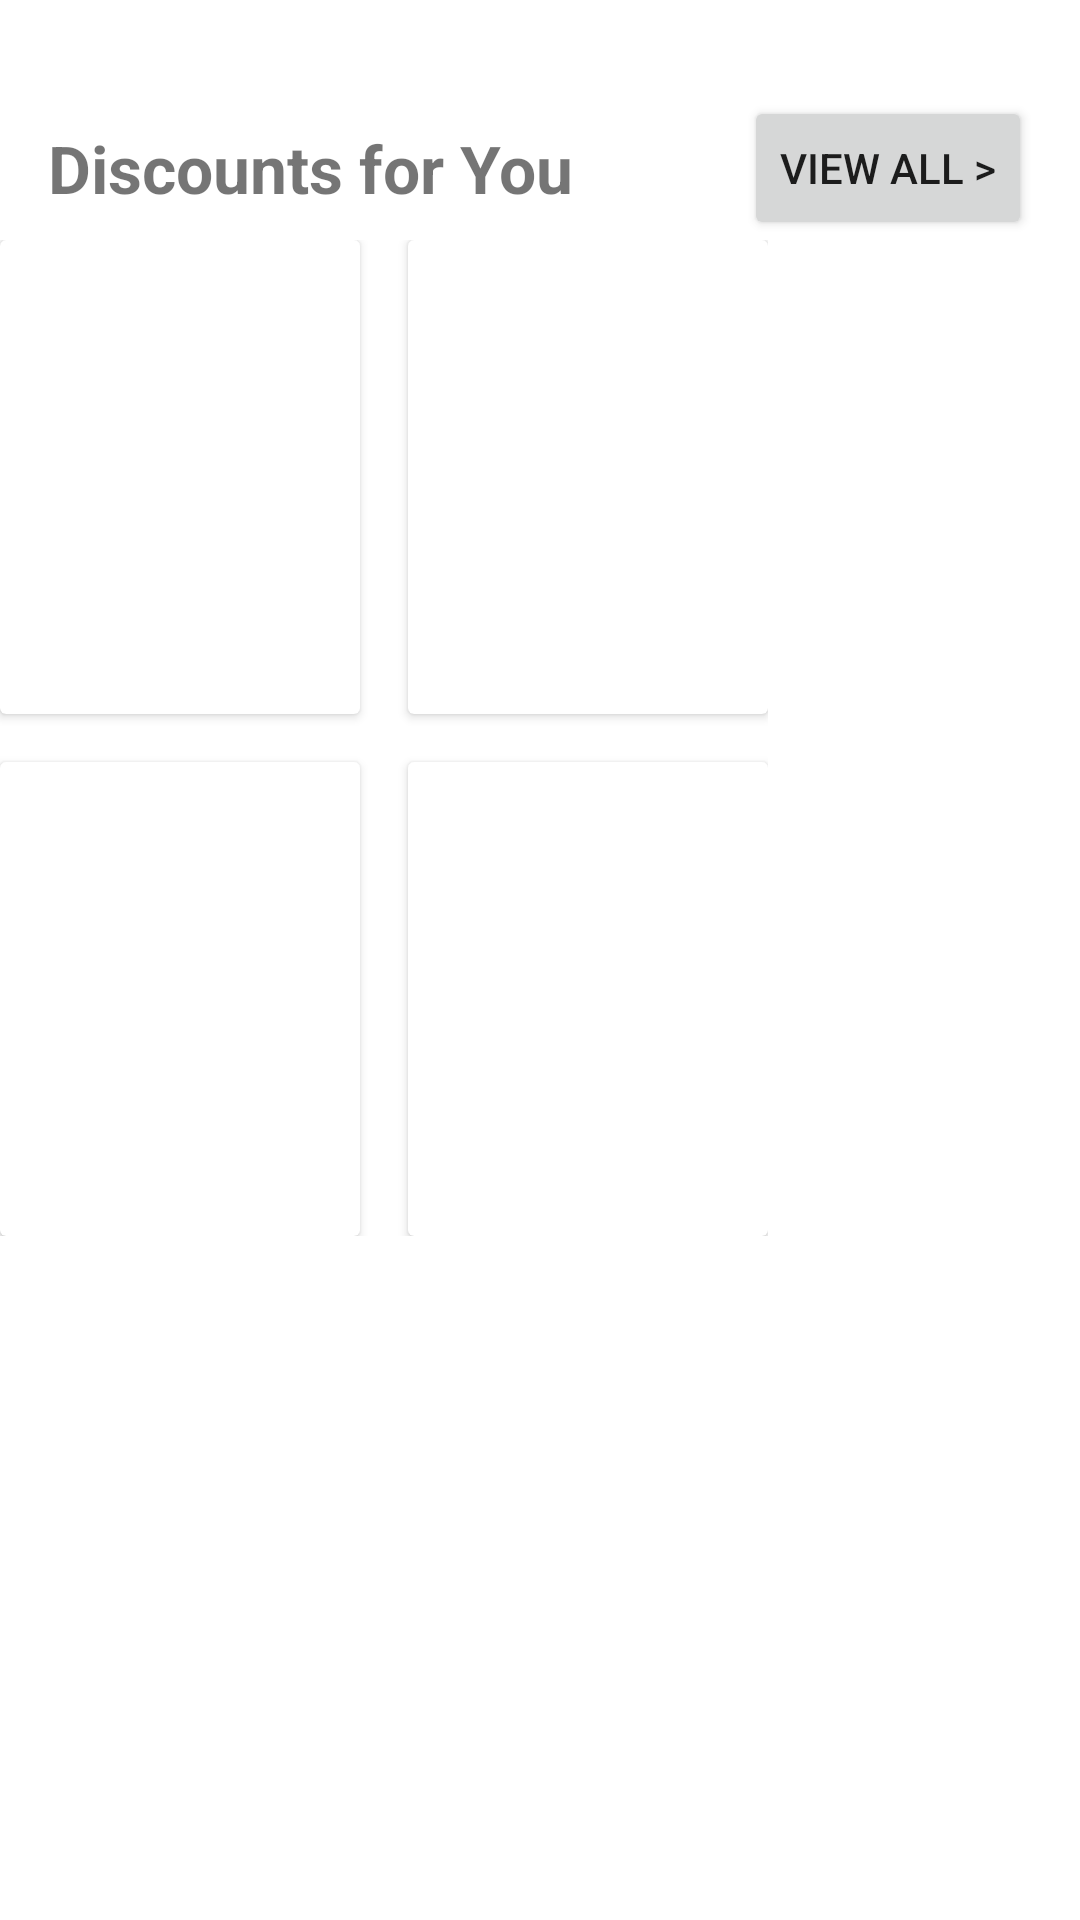

Here is an Android app screen rendered from its layout file. Give the layout XML and the strings, colors and styles it references.
<!-- AndroidManifest.xml: application theme Theme.ECommApp -->
<!-- res/layout/products_widget.xml -->
<?xml version="1.0" encoding="utf-8"?>
<androidx.constraintlayout.widget.ConstraintLayout xmlns:android="http://schemas.android.com/apk/res/android"
    xmlns:app="http://schemas.android.com/apk/res-auto"
    xmlns:tools="http://schemas.android.com/tools"
    android:layout_width="match_parent"
    android:layout_height="wrap_content">


    <TextView
        android:id="@+id/txtTitle"
        android:layout_width="wrap_content"
        android:layout_height="wrap_content"
        android:layout_marginStart="16dp"
        android:text="@string/discounts_for_you"
        android:textSize="22sp"
        android:textStyle="bold"
        app:layout_constraintBottom_toBottomOf="@id/btnViewAll"
        app:layout_constraintStart_toStartOf="parent"
        app:layout_constraintTop_toTopOf="@id/btnViewAll" />

    <Button
        android:id="@+id/btnViewAll"
        android:layout_width="wrap_content"
        android:layout_height="wrap_content"
        android:layout_marginTop="32dp"
        android:layout_marginEnd="16dp"
        android:text="View All >"
        app:layout_constraintEnd_toEndOf="parent"
        app:layout_constraintTop_toTopOf="parent" />

    <androidx.constraintlayout.widget.ConstraintLayout
        android:layout_width="wrap_content"
        android:layout_height="wrap_content"
        app:layout_constraintStart_toStartOf="parent"
        app:layout_constraintTop_toBottomOf="@id/btnViewAll">

        <androidx.constraintlayout.helper.widget.Flow
            android:id="@+id/flow"
            android:layout_width="match_parent"
            android:layout_height="wrap_content"
            app:constraint_referenced_ids="product1, product2, product3, product4"
            app:flow_horizontalAlign="center"
            app:flow_horizontalBias="0"
            app:flow_horizontalGap="16dp"
            app:flow_maxElementsWrap="2"
            app:flow_verticalAlign="center"
            app:flow_verticalBias="0"
            app:flow_verticalGap="16dp"
            app:flow_wrapMode="aligned"
            app:layout_constraintEnd_toEndOf="parent"
            app:layout_constraintStart_toStartOf="parent"
            app:layout_constraintTop_toTopOf="parent" />

        <androidx.cardview.widget.CardView xmlns:card_view="https://schemas.android.com/apk/res-auto"
            android:id="@+id/product1"
            android:layout_width="120dp"
            android:layout_height="wrap_content"
            card_view:cardElevation="5dp">

            <LinearLayout
                android:layout_width="match_parent"
                android:layout_height="wrap_content"
                android:orientation="vertical">

                <ImageView
                    android:id="@+id/imgProduct1"
                    android:layout_width="match_parent"
                    android:layout_height="120dp"
                    tools:srcCompat="@tools:sample/backgrounds/scenic" />
                <TextView
                    android:id="@+id/txtProduct1"
                    android:layout_width="wrap_content"
                    android:layout_height="wrap_content"/>
                <TextView
                    android:id="@+id/txtProductSub1"
                    android:layout_width="wrap_content"
                    android:layout_height="wrap_content"/>
            </LinearLayout>
        </androidx.cardview.widget.CardView>

        <androidx.cardview.widget.CardView xmlns:card_view="https://schemas.android.com/apk/res-auto"
            android:id="@+id/product2"
            android:layout_width="120dp"
            android:layout_height="wrap_content"
            card_view:cardElevation="5dp">

            <LinearLayout
                android:layout_width="match_parent"
                android:layout_height="wrap_content"
                android:orientation="vertical">

                <ImageView
                    android:id="@+id/imgProduct2"
                    android:layout_width="match_parent"
                    android:layout_height="120dp"
                    tools:srcCompat="@tools:sample/backgrounds/scenic" />
                <TextView
                    android:id="@+id/txtProduct2"
                    android:layout_width="wrap_content"
                    android:layout_height="wrap_content"/>
                <TextView
                    android:id="@+id/txtProductSub2"
                    android:layout_width="wrap_content"
                    android:layout_height="wrap_content"/>
            </LinearLayout>
        </androidx.cardview.widget.CardView>

        <androidx.cardview.widget.CardView xmlns:card_view="https://schemas.android.com/apk/res-auto"
            android:id="@+id/product3"
            android:layout_width="120dp"
            android:layout_height="wrap_content"
            card_view:cardElevation="5dp">

            <LinearLayout
                android:layout_width="match_parent"
                android:layout_height="wrap_content"
                android:orientation="vertical">

                <ImageView
                    android:id="@+id/imgProduct3"
                    android:layout_width="match_parent"
                    android:layout_height="120dp"
                    tools:srcCompat="@tools:sample/backgrounds/scenic" />
                <TextView
                    android:id="@+id/txtProduct3"
                    android:layout_width="wrap_content"
                    android:layout_height="wrap_content"/>
                <TextView
                    android:id="@+id/txtProductSub3"
                    android:layout_width="wrap_content"
                    android:layout_height="wrap_content"/>
            </LinearLayout>
        </androidx.cardview.widget.CardView>

        <androidx.cardview.widget.CardView xmlns:card_view="https://schemas.android.com/apk/res-auto"
            android:id="@+id/product4"
            android:layout_width="120dp"
            android:layout_height="wrap_content"
            card_view:cardElevation="5dp">

            <LinearLayout
                android:layout_width="match_parent"
                android:layout_height="wrap_content"
                android:orientation="vertical">

                <ImageView
                    android:id="@+id/imgProduct4"
                    android:layout_width="match_parent"
                    android:layout_height="120dp"
                    tools:srcCompat="@tools:sample/backgrounds/scenic" />
                <TextView
                    android:id="@+id/txtProduct4"
                    android:layout_width="wrap_content"
                    android:layout_height="wrap_content"/>
                <TextView
                    android:id="@+id/txtProductSub4"
                    android:layout_width="wrap_content"
                    android:layout_height="wrap_content"/>
            </LinearLayout>
        </androidx.cardview.widget.CardView>
    </androidx.constraintlayout.widget.ConstraintLayout>


</androidx.constraintlayout.widget.ConstraintLayout>
<!-- resources referenced by this layout -->
<resources>
  <string name="discounts_for_you">Discounts for You</string>
  <style name="Theme.ECommApp" parent="Theme.MaterialComponents.DayNight.DarkActionBar">
          
          <item name="colorPrimary">@color/purple_500</item>
          <item name="colorPrimaryVariant">@color/purple_700</item>
          <item name="colorOnPrimary">@color/white</item>
          
          <item name="colorSecondary">@color/teal_200</item>
          <item name="colorSecondaryVariant">@color/teal_700</item>
          <item name="colorOnSecondary">@color/black</item>
          
          <item name="android:statusBarColor" tools:targetApi="l">?attr/colorPrimaryVariant</item>
          
      </style>
  <color name="purple_500">#FF6200EE</color>
  <color name="purple_700">#F4511E</color>
  <color name="white">#FFFFFFFF</color>
  <color name="teal_200">#FF03DAC5</color>
  <color name="teal_700">#FF018786</color>
  <color name="black">#FF000000</color>
</resources>
